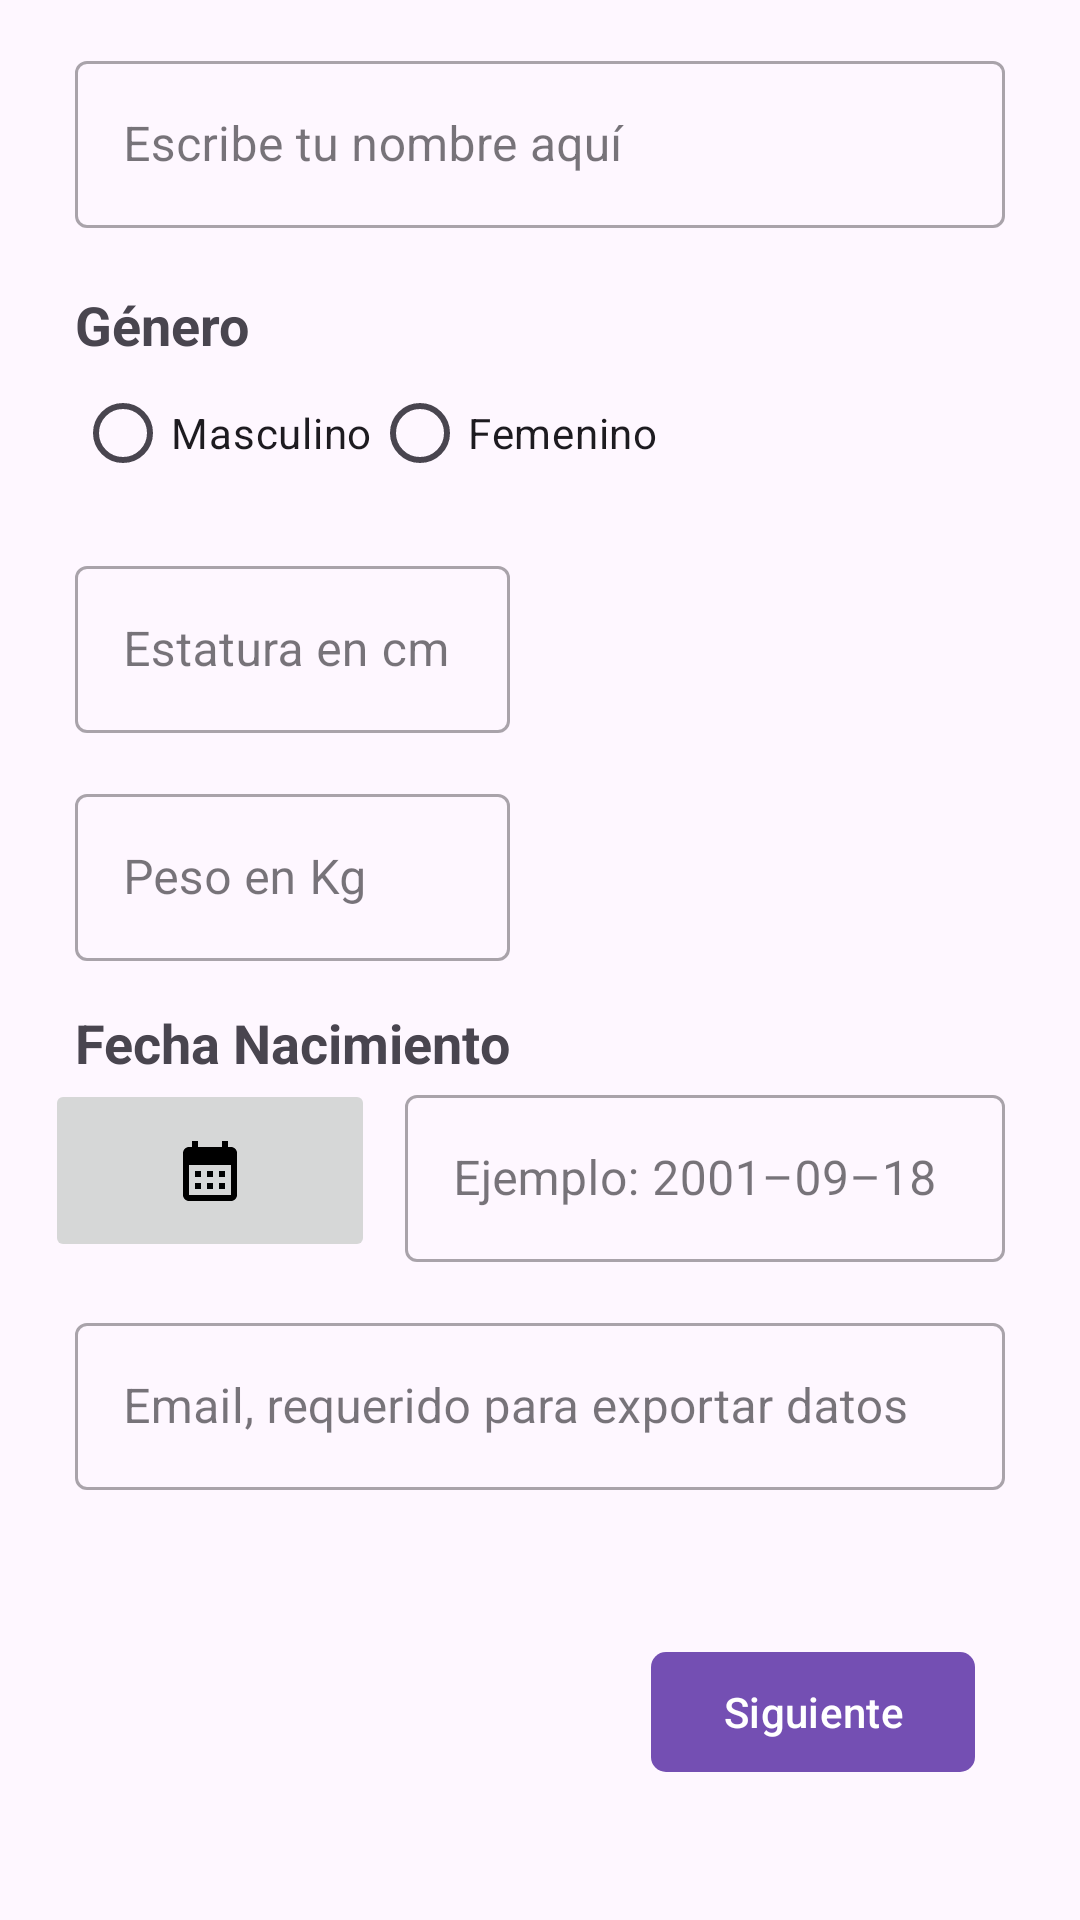

Write the Android layout XML for this screen, with the resource values it uses.
<!-- AndroidManifest.xml: application theme Theme.AppRPE -->
<!-- res/layout/inicio_activity.xml -->
<?xml version="1.0" encoding="utf-8"?>
<androidx.core.widget.NestedScrollView
    xmlns:android="http://schemas.android.com/apk/res/android"
    xmlns:app="http://schemas.android.com/apk/res-auto"
    xmlns:tools="http://schemas.android.com/tools"
    android:layout_width="match_parent"
    android:layout_height="match_parent"
    tools:showIn="inicio_activity">

        <androidx.constraintlayout.widget.ConstraintLayout
            android:layout_width="match_parent"
            android:layout_height="match_parent"
            android:scrollbars="vertical"
            android:padding="15dp">

            <com.google.android.material.textfield.TextInputLayout
                android:id="@+id/InputLayout_tuNombre"
                style="@style/Widget.MaterialComponents.TextInputLayout.OutlinedBox"
                android:layout_width="match_parent"
                android:layout_height="wrap_content"
                android:hint="@string/escribe_tu_nombre_aqu"
                android:paddingLeft="10dp"
                android:paddingRight="10dp"
                app:layout_constraintTop_toTopOf="parent"
                tools:layout_editor_absoluteX="15dp">

                <com.google.android.material.textfield.TextInputEditText
                    android:id="@+id/Edit_nombre"
                    android:layout_width="match_parent"
                    android:layout_height="wrap_content"
                    android:inputType="text"
                    android:textColorHint="#8D6E63">

                </com.google.android.material.textfield.TextInputEditText>
            </com.google.android.material.textfield.TextInputLayout>

            <TextView
                android:id="@+id/textView2_genero"
                android:layout_width="wrap_content"
                android:layout_height="wrap_content"
                android:layout_marginStart="10dp"
                android:layout_marginTop="20dp"
                android:text="@string/g_nero"
                android:textSize="18sp"
                android:textStyle="bold"
                app:layout_constraintStart_toStartOf="@+id/InputLayout_tuNombre"
                app:layout_constraintTop_toBottomOf="@+id/InputLayout_tuNombre" />

                <RadioGroup
                    android:id="@+id/radioGroup"
                    android:layout_width="wrap_content"
                    android:layout_height="wrap_content"
                    android:baselineAligned="false"
                    android:orientation="horizontal"
                    app:layout_constraintStart_toStartOf="@+id/textView2_genero"
                    app:layout_constraintTop_toBottomOf="@+id/textView2_genero">

                        <com.google.android.material.radiobutton.MaterialRadioButton
                            android:id="@+id/radioButton_masculino"
                            android:layout_width="wrap_content"
                            android:layout_height="wrap_content"
                            android:text="@string/masculino" />

                        <com.google.android.material.radiobutton.MaterialRadioButton
                            android:id="@+id/radioButton_femenino"
                            android:layout_width="wrap_content"
                            android:layout_height="wrap_content"
                            android:text="@string/femenino" />
                </RadioGroup>

            <com.google.android.material.textfield.TextInputLayout
                android:id="@+id/InputLayout_estatura"
                style="@style/Widget.MaterialComponents.TextInputLayout.OutlinedBox"
                android:layout_width="match_parent"
                android:layout_height="wrap_content"
                android:layout_marginTop="15dp"
                android:hint="@string/estatura_en_cm"
                android:paddingLeft="10dp"
                android:paddingRight="10dp"
                app:layout_constraintStart_toStartOf="@+id/radioGroup"
                app:layout_constraintTop_toBottomOf="@+id/radioGroup">

                <com.google.android.material.textfield.TextInputEditText
                    android:id="@+id/Edit_estatura"
                    android:layout_width="145dp"
                    android:layout_height="wrap_content"
                    android:inputType="number">

                </com.google.android.material.textfield.TextInputEditText>
            </com.google.android.material.textfield.TextInputLayout>

            <com.google.android.material.textfield.TextInputLayout
                android:id="@+id/InputLayout_peso"
                style="@style/Widget.MaterialComponents.TextInputLayout.OutlinedBox"
                android:layout_width="match_parent"
                android:layout_height="wrap_content"
                android:layout_marginTop="15dp"
                android:hint="@string/peso_en_kg"
                android:paddingLeft="10dp"
                android:paddingRight="10dp"
                app:layout_constraintStart_toStartOf="@+id/InputLayout_estatura"
                app:layout_constraintTop_toBottomOf="@+id/InputLayout_estatura">

                <com.google.android.material.textfield.TextInputEditText
                    android:id="@+id/Edit_peso"
                    android:layout_width="145dp"
                    android:layout_height="wrap_content"
                    android:inputType="numberDecimal">

                </com.google.android.material.textfield.TextInputEditText>
            </com.google.android.material.textfield.TextInputLayout>

            <TextView
                android:id="@+id/textView2_fechanacimiento"
                android:layout_width="wrap_content"
                android:layout_height="wrap_content"
                android:layout_marginStart="10dp"
                android:layout_marginTop="15dp"
                android:text="@string/fecha_nacimiento"
                android:textSize="18sp"
                android:textStyle="bold"
                app:layout_constraintStart_toStartOf="@+id/InputLayout_peso"
                app:layout_constraintTop_toBottomOf="@+id/InputLayout_peso" />


            <LinearLayout
                android:id="@+id/linearLayout"
                android:layout_width="match_parent"
                android:layout_height="match_parent"
                android:orientation="horizontal"
                app:layout_constraintStart_toStartOf="@+id/textView2_fechanacimiento"
                app:layout_constraintTop_toBottomOf="@+id/textView2_fechanacimiento">

                <ImageButton
                    android:id="@+id/imageButton_fecha"
                    style="@style/ThemeOverlay.Material3.Button"
                    android:layout_width="0dp"
                    android:layout_height="match_parent"
                    android:layout_weight="1"
                    android:contentDescription="@string/calendario"
                    app:layout_constraintTop_toBottomOf="@+id/linearLayout"
                    app:srcCompat="@drawable/ic_baseline_calendar_month_24" />

                <com.google.android.material.textfield.TextInputLayout
                    android:id="@+id/InputLayout_fecha"
                    style="@style/Widget.MaterialComponents.TextInputLayout.OutlinedBox"
                    android:layout_width="wrap_content"
                    android:layout_height="wrap_content"
                    android:enabled="true"
                    android:hint="@string/ejem_2001_09_18"
                    android:paddingLeft="10dp"
                    android:paddingRight="10dp">

                    <com.google.android.material.textfield.TextInputEditText
                        android:id="@+id/Edit_fecha"
                        android:layout_width="200dp"
                        android:layout_height="wrap_content"
                        android:enabled="true"
                        android:inputType="date">

                    </com.google.android.material.textfield.TextInputEditText>
                </com.google.android.material.textfield.TextInputLayout>


            </LinearLayout>

            <com.google.android.material.textfield.TextInputLayout
                android:id="@+id/InputLayout_email"
                style="@style/Widget.MaterialComponents.TextInputLayout.OutlinedBox"
                android:layout_width="match_parent"
                android:layout_height="wrap_content"
                android:layout_marginTop="15dp"
                android:hint="@string/email_requerido_para_exportar_excel"
                android:paddingLeft="10dp"
                android:paddingRight="10dp"
                app:layout_constraintStart_toStartOf="@+id/textView2_fechanacimiento"
                app:layout_constraintTop_toBottomOf="@+id/linearLayout">

                <com.google.android.material.textfield.TextInputEditText
                    android:id="@+id/Edit_email"
                    android:layout_width="match_parent"
                    android:layout_height="wrap_content"
                    android:inputType="textEmailAddress">

                </com.google.android.material.textfield.TextInputEditText>
            </com.google.android.material.textfield.TextInputLayout>

            <com.google.android.material.button.MaterialButton
                android:id="@+id/button_avanzar"
                android:layout_width="wrap_content"
                android:layout_height="wrap_content"
                android:layout_marginTop="50dp"
                android:layout_marginEnd="20dp"
                android:text="@string/siguiente"
                android:textColor="@color/white"
                app:cornerRadius="5dp"
                app:layout_constraintEnd_toEndOf="parent"
                app:layout_constraintTop_toBottomOf="@+id/InputLayout_email" />

        </androidx.constraintlayout.widget.ConstraintLayout>
</androidx.core.widget.NestedScrollView>
<!-- resources referenced by this layout -->
<resources>
  <color name="white">#FFFFFFFF</color>
  <!-- drawable ic_baseline_calendar_month_24 (drawable) -->
  <vector
      android:height="24dp"
      android:tint="#000000"
      android:viewportHeight="24"
      android:viewportWidth="24"
      android:width="24dp"
      xmlns:android="http://schemas.android.com/apk/res/android">
      <path
          android:fillColor="@android:color/black"
          android:pathData="M19,4h-1V2h-2v2H8V2H6v2H5C3.89,4 3.01,4.9 3.01,6L3,20c0,1.1 0.89,2 2,2h14c1.1,0 2,-0.9 2,-2V6C21,4.9 20.1,4 19,4zM19,20H5V10h14V20zM9,14H7v-2h2V14zM13,14h-2v-2h2V14zM17,14h-2v-2h2V14zM9,18H7v-2h2V18zM13,18h-2v-2h2V18zM17,18h-2v-2h2V18z"/>
  </vector>
  <string name="calendario">Calendario</string>
  <string name="ejem_2001_09_18">Ejemplo: 2001–09–18</string>
  <string name="email_requerido_para_exportar_excel">Email, requerido para exportar datos</string>
  <string name="escribe_tu_nombre_aqu">Escribe tu nombre aquí</string>
  <string name="estatura_en_cm">Estatura en cm</string>
  <string name="fecha_nacimiento">Fecha Nacimiento</string>
  <string name="femenino">Femenino</string>
  <string name="g_nero">Género</string>
  <string name="masculino">Masculino</string>
  <string name="peso_en_kg">Peso en Kg</string>
  <string name="siguiente">Siguiente</string>
  <style name="Theme.AppRPE" parent="Theme.Material3.Light">
      <item name="android:forceDarkAllowed">false</item>
      
      <item name="colorPrimary">#744FB3</item>
      <item name="colorPrimaryVariant">#987FDA</item>
      <item name="colorOnPrimary">@color/white</item>
      
      <item name="colorSecondary">@color/teal_200</item>
      <item name="colorSecondaryVariant">@color/teal_700</item>
      <item name="colorOnSecondary">@color/black</item>
      
      <item name="android:statusBarColor">?attr/colorPrimaryVariant</item>
      
      </style>
  <color name="teal_200">#FF03DAC5</color>
  <color name="teal_700">#FF018786</color>
  <color name="black">#FF000000</color>
</resources>
